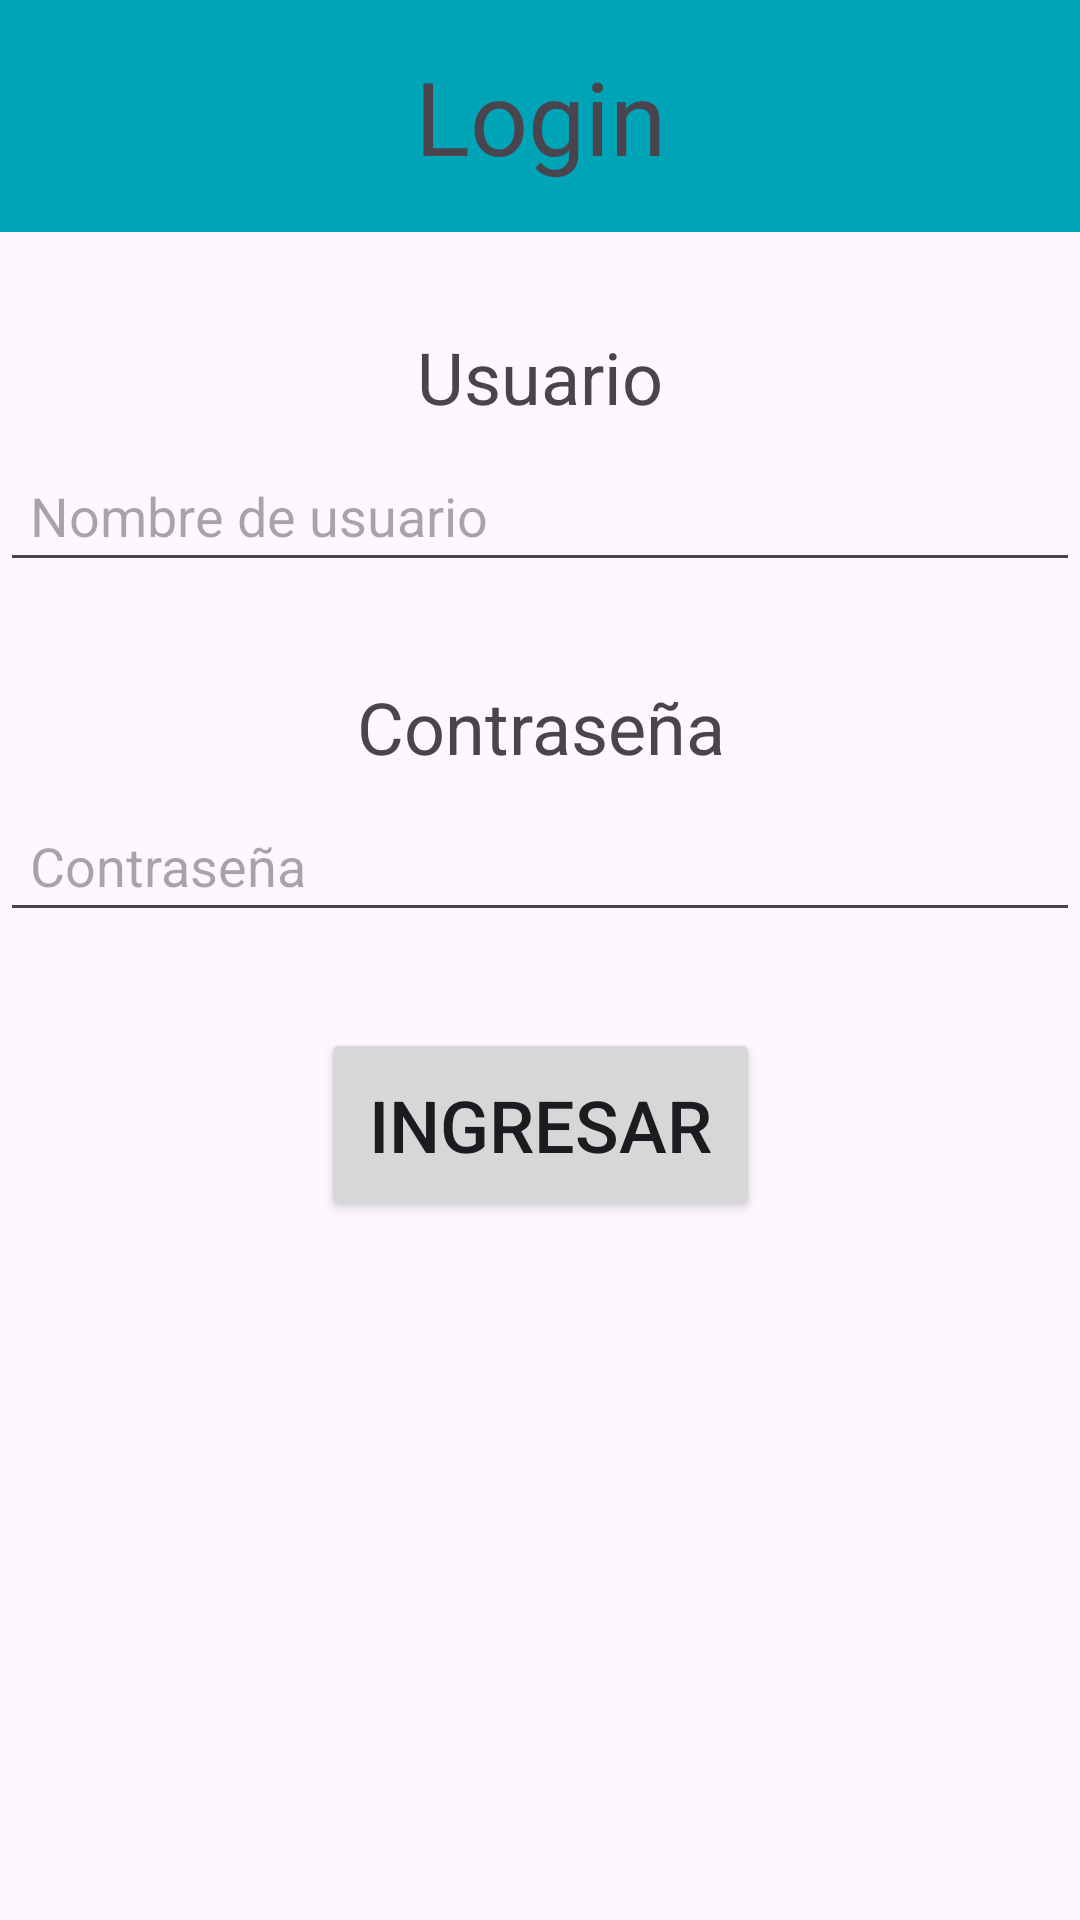

Here is an Android app screen rendered from its layout file. Give the layout XML and the strings, colors and styles it references.
<!-- AndroidManifest.xml: application theme Theme.ProyectoMovil1 -->
<!-- res/layout/activity_login.xml -->
<?xml version="1.0" encoding="utf-8"?>
<androidx.constraintlayout.widget.ConstraintLayout xmlns:android="http://schemas.android.com/apk/res/android"
    xmlns:app="http://schemas.android.com/apk/res-auto"
    xmlns:tools="http://schemas.android.com/tools"
    android:id="@+id/main"
    android:layout_width="match_parent"
    android:layout_height="match_parent"
    tools:context=".Login">
    <TextView
        android:id="@+id/textView13"
        android:layout_width="0dp"
        android:layout_height="wrap_content"
        android:background="@color/azulito"
        android:text="Login"
        android:textSize="34sp"
        app:layout_constraintTop_toTopOf="parent"
        app:layout_constraintLeft_toLeftOf="parent"
        app:layout_constraintRight_toRightOf="parent"
        android:gravity="center"
        android:padding="16dp"/>

    <TextView
        android:id="@+id/textView14"
        android:layout_width="0dp"
        android:layout_height="wrap_content"
        android:text="Usuario"
        android:textSize="24sp"
        app:layout_constraintTop_toBottomOf="@id/textView13"
        app:layout_constraintLeft_toLeftOf="parent"
        app:layout_constraintRight_toRightOf="parent"
        android:layout_marginTop="32dp"
        android:gravity="center"/>

    <EditText
        android:id="@+id/usuario"
        android:layout_width="0dp"
        android:layout_height="wrap_content"
        android:ems="10"
        android:inputType="text"
        app:layout_constraintTop_toBottomOf="@id/textView14"
        app:layout_constraintLeft_toLeftOf="parent"
        app:layout_constraintRight_toRightOf="parent"
        android:layout_marginTop="8dp"
        android:padding="10dp"
        android:hint="Nombre de usuario" />

    <TextView
        android:id="@+id/textView15"
        android:layout_width="0dp"
        android:layout_height="wrap_content"
        android:text="Contraseña"
        android:textSize="24sp"
        app:layout_constraintTop_toBottomOf="@id/usuario"
        app:layout_constraintLeft_toLeftOf="parent"
        app:layout_constraintRight_toRightOf="parent"
        android:layout_marginTop="32dp"
        android:gravity="center"/>

    <EditText
        android:id="@+id/contraseña"
        android:layout_width="0dp"
        android:layout_height="wrap_content"
        android:ems="10"
        android:inputType="textPassword"
        app:layout_constraintTop_toBottomOf="@id/textView15"
        app:layout_constraintLeft_toLeftOf="parent"
        app:layout_constraintRight_toRightOf="parent"
        android:layout_marginTop="8dp"
        android:padding="10dp"
        android:hint="Contraseña" />

    <Button
        android:id="@+id/btningresar"
        android:layout_width="wrap_content"
        android:layout_height="wrap_content"
        android:text="Ingresar"
        android:textSize="24sp"
        app:layout_constraintTop_toBottomOf="@id/contraseña"
        app:layout_constraintLeft_toLeftOf="parent"
        app:layout_constraintRight_toRightOf="parent"
        android:layout_marginTop="32dp"
        android:padding="16dp"/>
</androidx.constraintlayout.widget.ConstraintLayout>
<!-- resources referenced by this layout -->
<resources>
  <color name="azulito">#FF00a4b7</color>
  <style name="Theme.ProyectoMovil1" parent="Base.Theme.ProyectoMovil1" />
  <style name="Base.Theme.ProyectoMovil1" parent="Theme.Material3.DayNight.NoActionBar">
          
          <item name="colorPrimary">@color/azulito</item>
          <item name="colorPrimaryVariant">@color/azulito</item>
      </style>
</resources>
